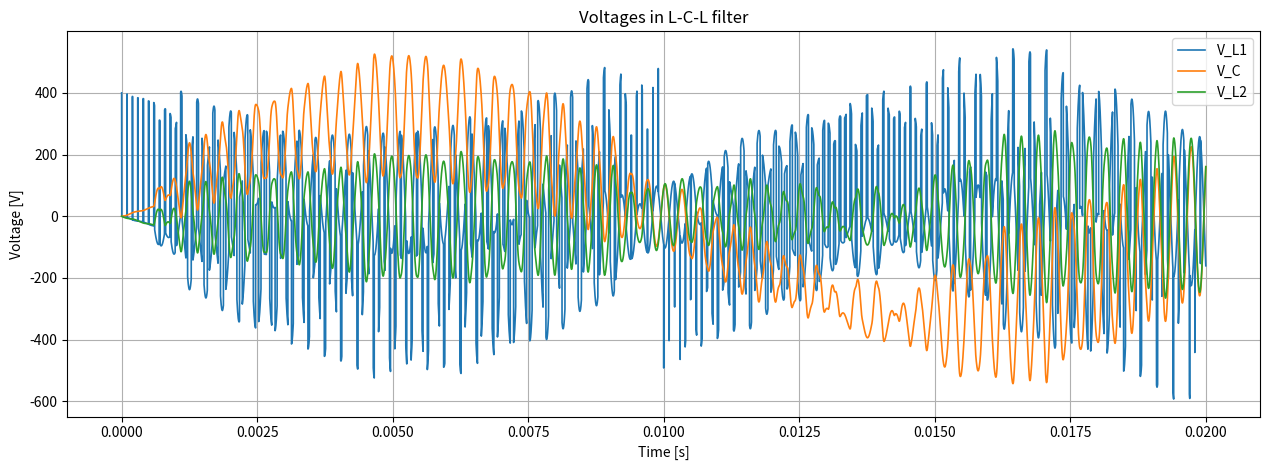

The matplotlib source for this figure: (Note: this script raises an exception after producing the figure.)
import numpy as np
import matplotlib.pyplot as plt
from scipy.integrate import solve_ivp

# -------------------------
# System parameters
# -------------------------

Vdc = 800              # DC bus voltage [V]
Vo = 400               # Output pulse amplitude (paper uses Vo)

f = 50                 # Fundamental frequency [Hz]
fsw = 10000            # Switching frequency [Hz]
T = 1 / f              # Fundamental period [s]
Tsw = 1 / fsw          # Switching period [s]

N = int(fsw / (2 * f)) # Number of pulses in half-cycle (paper definition)

M = 0.8                # Modulation index (controls pulse width)

# -------------------------
# Time vector for simulation
# -------------------------
samples_per_cycle = 50000
t = np.linspace(0, T, samples_per_cycle, endpoint=False)


########################################################################################################################
# Production of PMW voltage from the inverter
########################################################################################################################

def Sinusoidal_Pulse_Width_Modulation_One_Phase(t,M,f,Tsw,Vo,T):

    """
    Generate single-phase sinusoidal PWM (SPWM) voltage waveform.

    Parameters
    ----------
    t : array
    Time vector [s]
    M : float
    Modulation index [-]
    f : float
    Fundamental frequency [Hz]
    fsw : float
    Switching frequency [Hz]
    Vdc : float
    DC bus voltage [V]

    Returns
    -------
    vs : array
    PWM output voltage waveform [V]
    """

    def v_ref(t):
        return M * np.sin(2 * np.pi * f * t)

    def v_carrier(t):
        tau = (t % Tsw) / Tsw
        return 1.0 - np.abs(2 * tau - 1.0)

    def vs_half_spwm(t):
        return np.where(v_ref(t) >= v_carrier(t), Vo, 0.0)

    def vs_full_spwm(t):
        tt = t % T
        half_T = T / 2         # Half-cycle duration [s]
        return np.where(tt < half_T,vs_half_spwm(tt),-vs_half_spwm(tt - half_T))

    vs = vs_full_spwm(t)

    return vs

vs = Sinusoidal_Pulse_Width_Modulation_One_Phase(t=t,M=M,f=f,Tsw=Tsw,Vo=Vo,T=T)

def Sinusoidal_Pulse_Width_Modulation_Three_Phase(t, M, f, Tsw, Vdc):
    # Three references
    vref_a = M * np.sin(2 * np.pi * f * t)
    vref_b = M * np.sin(2 * np.pi * f * t - 2 * np.pi / 3)
    vref_c = M * np.sin(2 * np.pi * f * t + 2 * np.pi / 3)

    # Common carrier
    tau = (t % Tsw) / Tsw
    carrier = 1.0 - np.abs(2 * tau - 1.0)

    # Shift refs into [0, 1]
    ref_a = 0.5 * (vref_a + 1.0)
    ref_b = 0.5 * (vref_b + 1.0)
    ref_c = 0.5 * (vref_c + 1.0)

    # Pole voltages
    va0 = np.where(ref_a >= carrier, +Vdc/2, -Vdc/2)
    vb0 = np.where(ref_b >= carrier, +Vdc/2, -Vdc/2)
    vc0 = np.where(ref_c >= carrier, +Vdc/2, -Vdc/2)

    return va0, vb0, vc0

va0, vb0, vc0 = Sinusoidal_Pulse_Width_Modulation_Three_Phase(t=t, M=M, f=f, Tsw=Tsw, Vdc=Vdc)



########################################################################################################################
# Input for the LCL filter values
########################################################################################################################


########################################################################################################################
# Trial Case Study 1
########################################################################################################################

def Solving_filter_case_study_1(t, vs, R, L, C):

    def lrc_ode(t_now ,x ,t_grid ,vs_grid ,R ,L ,C ):
        iL, vC = x

        # interpolate vs at current solver time
        vs_now = np.interp(t_now, t_grid, vs_grid)

        diL_dt = (vs_now - vC) / L
        dvC_dt = (iL - (vC / R)) / C

        return [diL_dt, dvC_dt]

    # initial conditions
    x0 = [0.0, 0.0]   # [iL(0), vC(0)]

    sol = solve_ivp(fun=lambda t_now, x: lrc_ode(t_now, x, t, vs, R, L, C), t_span=(t[0], t[-1]), y0=x0, t_eval=t, method="RK45")

    iL = sol.y[0]
    vC = sol.y[1]

    # Capacitor
    vC = vC
    iC = iL - (vC / R)

    # Resistor
    vR = vC
    iR = vC / R

    # Inductor
    iL = iL
    vL = vs - vC

    return vC, iC, vR, iR, iL, vL

# Example parameters
R = 1.0*10
L = 100e-6
C = 50e-6

vC, iC, vR, iR, iL, vL = Solving_filter_case_study_1(t=t, vs=vs, R=R, L=L, C=C)


def Plotting_case_1():

    plt.figure(figsize=(6.4*2, 4.8))
    plt.plot(t, vL, label="v_L (inductor)", linewidth=1.2)
    plt.plot(t, vC, label="v_C (capacitor)", linewidth=1.2)
    plt.plot(t, vR, '--', label="v_R (resistor)", linewidth=1.2)
    plt.title("Voltages in L-RC Circuit")
    plt.xlabel("Time [s]")
    plt.ylabel("Voltage [V]")
    plt.legend()
    plt.grid(True)
    plt.tight_layout()
    plt.savefig("Figures/Voltage_1.png")
    plt.close()


    plt.figure(figsize=(6.4*2, 4.8))
    plt.plot(t, iL, label="i_L (inductor)", linewidth=1.5)
    plt.plot(t, iC, label="i_C (capacitor)", linewidth=1.2)
    plt.plot(t, iR, label="i_R (resistor)", linewidth=1.2)
    plt.title("Currents in L-RC Circuit")
    plt.xlabel("Time [s]")
    plt.ylabel("Current [A]")
    plt.legend()
    plt.grid(True)
    plt.tight_layout()
    plt.savefig("Figures/Current_1.png")
    plt.close()

#Plotting_case_1()

########################################################################################################################
# Trial Case Study 2
########################################################################################################################

def Solving_filter_case_study_2(t, vs, R, L,L1, C):

    def lclr_ode(t_now, x, t_grid, vs_grid, R, L, L1, C):
        i, i1, vC = x

        vs_now = np.interp(t_now, t_grid, vs_grid)

        di_dt = (vs_now - vC) / L
        di1_dt = (vC - (R * i1)) / L1
        dvC_dt = (i - i1) / C

        return [di_dt, di1_dt, dvC_dt]

    x0 = [0.0, 0.0, 0.0]  # [i(0), i1(0), vC(0)]

    sol = solve_ivp(fun=lambda t_now, x: lclr_ode(t_now, x, t, vs, R, L, L1, C), t_span=(t[0], t[-1]), y0=x0, t_eval=t, method="RK45")

    i = sol.y[0]  # inverter-side inductor current
    i1 = sol.y[1]  # output/load current through R-L1 branch
    vC = sol.y[2]  # capacitor voltage

    # ----- Left Inductor L -----
    iL = i
    vL = vs - vC

    # ----- Capacitor C -----
    vC = vC
    iC = i - i1

    # ----- Right Inductor L1 -----
    iL1 = i1
    vL1 = vC - (R * i1)

    # ----- Resistor R -----
    iR = i1
    vR = R * i1

    # KCL at the node
    np.allclose(iL, iC + iR)

    # KVL in the right branch
    np.allclose(vC, vR + vL1)

    # KVL in the left branch
    np.allclose(vs, vL + vC)

    return iL ,vL ,vC ,iC ,iL1 ,vL1 ,iR ,vR

R =10
L = 100e-6*2
L1 = 300e-6*2
C = 50e-6*2

iL ,vL ,vC ,iC ,iL1 ,vL1 ,iR ,vR  = Solving_filter_case_study_2(t=t, vs=vs, R=R, L=L,L1=L1, C=C)

def Plotting_case_2():

    plt.figure(figsize=(6.4*2, 4.8))
    #plt.plot(t, vs, label="v_s (source)", linewidth=1.5)
    plt.plot(t, vL, label="v_L (left inductor)", linewidth=1.2)
    plt.plot(t, vC, label="v_C (capacitor)", linewidth=1.2)
    plt.plot(t, vL1, label="v_L1 (right inductor)", linewidth=1.2)
    plt.plot(t, vR, '--', label="v_R (resistor)", linewidth=1.2)
    plt.title("Voltages in L-C-LR Circuit")
    plt.xlabel("Time [s]")
    plt.ylabel("Voltage [V]")
    plt.legend()
    plt.grid(True)
    plt.tight_layout()
    plt.savefig("Figures/Voltage_2.png")
    plt.close()

    plt.figure(figsize=(6.4*2, 4.8))
    plt.plot(t, iL, label="i_L (left inductor)", linewidth=1.5)
    plt.plot(t, iC, label="i_C (capacitor)", linewidth=1.2)
    plt.plot(t, iL1, label="i_L1 (right inductor)", linewidth=1.2)
    plt.plot(t, iR, '--', label="i_R (resistor)", linewidth=1.2)
    plt.title("Currents in L-C-LR Circuit")
    plt.xlabel("Time [s]")
    plt.ylabel("Current [A]")
    plt.legend()
    plt.grid(True)
    plt.tight_layout()
    plt.savefig("Figures/Current_2.png")
    plt.close()

#Plotting_case_2()

########################################################################################################################
# Finding the THD and the harmonics for Case Study
########################################################################################################################


########################################################################################################################
# New Case study with LCL filter connected to the grid
########################################################################################################################

def Solving_LCL_Filter_Grid_Connected(t, vs, vg, L1, L2, C):
    """
    Solve an LCL filter connected between an inverter voltage source and a known grid voltage.

    Naming convention
    -----------------
    V_s  : inverter voltage input
    V_g  : known grid voltage
    I_L1 : current through left inductor
    V_L1 : voltage across left inductor
    I_L2 : current through right inductor
    V_L2 : voltage across right inductor
    V_C  : capacitor voltage
    I_C  : capacitor current

    Differential equations
    ----------------------
    dI_L1/dt = (V_s - V_C) / L1
    dI_L2/dt = (V_C - V_g) / L2
    dV_C/dt  = (I_L1 - I_L2) / C
    """

    t = np.asarray(t)
    vs = np.asarray(vs)
    vg = np.asarray(vg)

    if t.ndim != 1 or vs.ndim != 1 or vg.ndim != 1:
        raise ValueError("t, vs, and vg must be 1D arrays.")

    if not (len(t) == len(vs) == len(vg)):
        raise ValueError("t, vs, and vg must have the same length.")

    if len(t) < 2:
        raise ValueError("t must contain at least two time points.")

    if L1 <= 0 or L2 <= 0 or C <= 0:
        raise ValueError("L1, L2, and C must be positive.")

    def lcl_ode(t_now, x, t_grid, vs_grid, vg_grid, L1, L2, C):
        I_L1, I_L2, V_C = x

        V_s_now = np.interp(t_now, t_grid, vs_grid)
        V_g_now = np.interp(t_now, t_grid, vg_grid)

        dI_L1_dt = (V_s_now - V_C) / L1
        dI_L2_dt = (V_C - V_g_now) / L2
        dV_C_dt  = (I_L1 - I_L2) / C

        return [dI_L1_dt, dI_L2_dt, dV_C_dt]

    # Initial conditions: [I_L1(0), I_L2(0), V_C(0)]
    x0 = [0.0, 0.0, 0.0]

    sol = solve_ivp(
        fun=lambda t_now, x: lcl_ode(t_now, x, t, vs, vg, L1, L2, C),
        t_span=(t[0], t[-1]),
        y0=x0,
        t_eval=t,
        method="RK45"
    )

    if not sol.success:
        raise RuntimeError(f"ODE solver failed: {sol.message}")

    # State variables
    I_L1 = sol.y[0]
    I_L2 = sol.y[1]
    V_C  = sol.y[2]

    # Derived quantities
    V_L1 = vs - V_C
    V_L2 = V_C - vg
    I_C  = I_L1 - I_L2

    # Optional consistency checks
    kcl_ok = np.allclose(I_L1, I_C + I_L2)
    kvl_left_ok = np.allclose(vs, V_L1 + V_C)
    kvl_right_ok = np.allclose(V_C, V_L2 + vg)

    if not (kcl_ok and kvl_left_ok and kvl_right_ok):
        print("Warning: one or more KCL/KVL checks are not within tolerance.")

    return V_L1, I_L1, V_C, I_C, V_L2, I_L2


L1 = 100e-6
L2 = 100e-6
C  = 50e-6

V_g = 230 * np.sqrt(2) * np.sin(2 * np.pi * f * t)  # Voltage of the grid

V_L1, I_L1, V_C, I_C, V_L2, I_L2  = Solving_LCL_Filter_Grid_Connected(t=t,vs=vs,vg=V_g,L1=L1,L2=L2,C=C)


def Plotting_Grid_Connected_LCL_filter():

    plt.figure(figsize=(6.4*2, 4.8))
    #plt.plot(t, vs, label="v_s (source)", linewidth=1.5)
    plt.plot(t, V_L1, label="V_L1", linewidth=1.2)
    plt.plot(t, V_C, label="V_C", linewidth=1.2)
    plt.plot(t, V_L2, label="V_L2", linewidth=1.2)
    plt.title("Voltages in L-C-L filter")
    plt.xlabel("Time [s]")
    plt.ylabel("Voltage [V]")
    plt.legend()
    plt.grid(True)
    plt.tight_layout()
    plt.savefig("Figures/Voltage_3.png")
    plt.close()

    plt.figure(figsize=(6.4*2, 4.8))
    plt.plot(t, I_L1, label="I_L1", linewidth=1.5)
    plt.plot(t, I_C, label="I_C", linewidth=1.2)
    plt.plot(t, I_L2, label="I_L2", linewidth=1.2)
    plt.title("Currents in L-C-L filter")
    plt.xlabel("Time [s]")
    plt.ylabel("Current [A]")
    plt.legend()
    plt.grid(True)
    plt.tight_layout()
    plt.savefig("Figures/Current_3.png")
    plt.close()

Plotting_Grid_Connected_LCL_filter()

def THD_and_harmonics(signal,t_ss):

    N = len(signal)
    dt = t_ss[1] - t_ss[0]
    fs = 1 / dt

    fft_vals = np.fft.fft(signal)
    fft_vals = np.abs(fft_vals) / N

    freqs = np.fft.fftfreq(N, d=dt)

    # keep only positive frequencies
    mask = freqs > 0
    freqs = freqs[mask]
    fft_vals = fft_vals[mask]

    f0 = 50   # or 60 depending on your setup

    fund_idx = np.argmin(np.abs(freqs - f0))
    I1 = fft_vals[fund_idx]

    harmonics = np.copy(fft_vals)
    harmonics[fund_idx] = 0

    THD = np.sqrt(np.sum(harmonics**2)) / I1

    print("THD (%):", THD * 100)

    num_harmonics = 20

    harmonic_numbers = np.arange(1, num_harmonics + 1)
    harmonic_amplitudes = []

    for n in harmonic_numbers:
        target_freq = n * f0
        idx = np.argmin(np.abs(freqs - target_freq))
        harmonic_amplitudes.append(fft_vals[idx])

    harmonic_amplitudes = np.array(harmonic_amplitudes)


    plt.figure(figsize=(10,5))
    plt.bar(harmonic_numbers, harmonic_amplitudes)

    plt.title("Harmonic Spectrum of Output Current i1(t)")
    plt.xlabel("Harmonic Number (n × f0)")
    plt.ylabel("Amplitude")
    plt.grid(True)
    plt.savefig("Figures/Harmonic_Spectrum.png")

THD_and_harmonics(signal=I_L2,t_ss=t)
